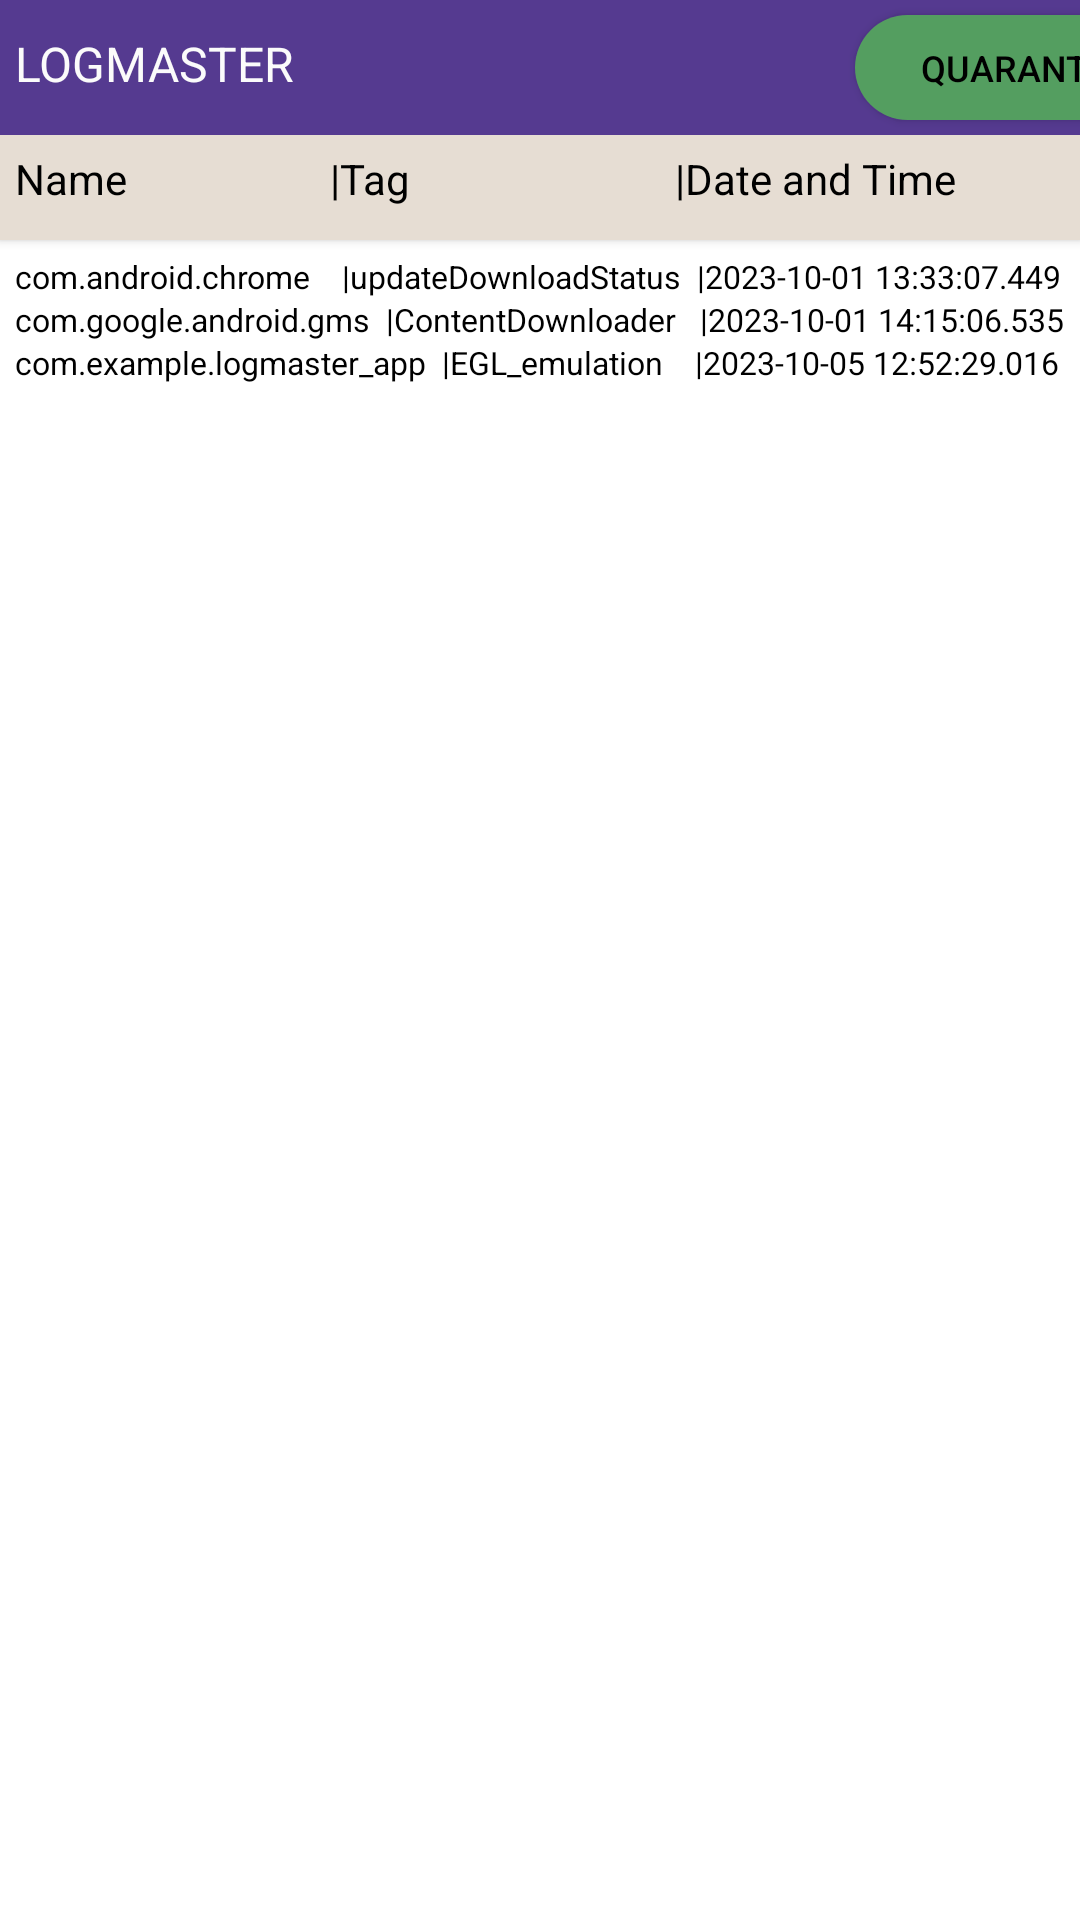

Layout XML and referenced resources for this Android screen:
<!-- AndroidManifest.xml: application theme Theme.LOGMASTERAPP -->
<!-- res/layout/activity_main.xml -->
<?xml version="1.0" encoding="utf-8"?>
<androidx.constraintlayout.widget.ConstraintLayout xmlns:android="http://schemas.android.com/apk/res/android"
    xmlns:app="http://schemas.android.com/apk/res-auto"
    xmlns:tools="http://schemas.android.com/tools"
    android:layout_width="match_parent"
    android:layout_height="match_parent"
    tools:context=".MainActivity">

    <androidx.cardview.widget.CardView
        android:id="@+id/CardView1"
        android:layout_width="match_parent"
        android:layout_height="45dp"
        app:cardBackgroundColor="#553A90"
        app:cardCornerRadius="0dp"
        app:layout_constraintEnd_toEndOf="parent"
        app:layout_constraintHorizontal_bias="0.0"
        app:layout_constraintStart_toStartOf="parent"
        app:layout_constraintTop_toTopOf="parent">

        <LinearLayout
            android:layout_width="match_parent"
            android:layout_height="match_parent"
            android:orientation="horizontal">

            <TextView
                android:id="@+id/Title"
                android:layout_width="wrap_content"
                android:layout_height="wrap_content"
                android:text="LOGMASTER"
                android:textColor="#FBFBFB"
                android:textSize="16sp"
                android:translationX="5dp"
                android:translationY="5dp" />

            <Button
                android:id="@+id/button2"
                android:layout_width="118dp"
                android:layout_height="35dp"
                android:background="@drawable/rectangle_button"
                android:text="QUARANTINE"
                android:textColor="#000000"
                android:textSize="12sp"
                android:translationX="192dp"
                android:translationY="5dp" />

        </LinearLayout>

    </androidx.cardview.widget.CardView>

    <androidx.cardview.widget.CardView
        android:id="@+id/CardView2"
        android:layout_width="match_parent"
        android:layout_height="35dp"
        app:cardBackgroundColor="#E6DDD3"
        app:cardCornerRadius="0dp"
        app:layout_constraintEnd_toEndOf="parent"
        app:layout_constraintStart_toStartOf="parent"
        app:layout_constraintTop_toBottomOf="@+id/CardView1">

        <LinearLayout
            android:layout_width="match_parent"
            android:layout_height="match_parent"
            android:orientation="horizontal">

            <TextView
                android:id="@+id/title8"
                android:layout_width="match_parent"
                android:layout_height="wrap_content"
                android:layout_weight="1"
                android:text="Name"
                android:textColor="#000000"
                android:translationX="5dp"
                android:translationY="5dp" />

            <TextView
                android:id="@+id/title9"
                android:layout_width="match_parent"
                android:layout_height="wrap_content"
                android:layout_weight="1"
                android:text="|Tag"
                android:textColor="#000000"
                android:translationX="-10dp"
                android:translationY="5dp" />

            <TextView
                android:id="@+id/title10"
                android:layout_width="match_parent"
                android:layout_height="wrap_content"
                android:layout_weight="1"
                android:text="|Date and Time"
                android:textColor="#000000"
                android:translationX="-15dp"
                android:translationY="5dp" />
        </LinearLayout>
    </androidx.cardview.widget.CardView>

    
    <ScrollView
        android:id="@+id/ScrollView1"
        android:layout_width="match_parent"
        android:layout_height="659dp"
        android:background="#FFFFFF"
        app:layout_constraintEnd_toEndOf="parent"
        app:layout_constraintStart_toStartOf="parent"
        app:layout_constraintTop_toBottomOf="@+id/CardView2">

        <LinearLayout
            android:layout_width="match_parent"
            android:layout_height="wrap_content"
            android:orientation="vertical">

            <TextView
                android:id="@+id/title5"
                android:layout_width="match_parent"
                android:layout_height="wrap_content"
                android:layout_marginTop="5dp"
                android:text="com.android.chrome    |updateDownloadStatus  |2023-10-01 13:33:07.449"
                android:textColor="#000000"
                android:textSize="32px"
                android:translationX="5dp" />

            <TextView
                android:id="@+id/title6"
                android:layout_width="match_parent"
                android:layout_height="wrap_content"
                android:text="com.google.android.gms  |ContentDownloader   |2023-10-01 14:15:06.535 "
                android:textColor="#000000"
                android:textSize="32px"
                android:translationX="5dp" />

            <TextView
                android:id="@+id/title11"
                android:layout_width="match_parent"
                android:layout_height="wrap_content"
                android:text="com.example.logmaster_app  |EGL_emulation    |2023-10-05 12:52:29.016 "
                android:textColor="#000000"
                android:textSize="32px"
                android:translationX="5dp" />

        </LinearLayout>
    </ScrollView>

</androidx.constraintlayout.widget.ConstraintLayout>
<!-- resources referenced by this layout -->
<resources>
  <!-- drawable rectangle_button (drawable) -->
  <shape xmlns:android="http://schemas.android.com/apk/res/android"
      android:shape="rectangle">
      <solid android:color="#549E60" /> 
      <corners android:radius="50dp" /> 
  </shape>
  <style name="Theme.LOGMASTERAPP" parent="Base.Theme.LOGMASTERAPP" />
  <style name="Base.Theme.LOGMASTERAPP" parent="Theme.AppCompat.Light.NoActionBar">
          
          
      </style>
</resources>
